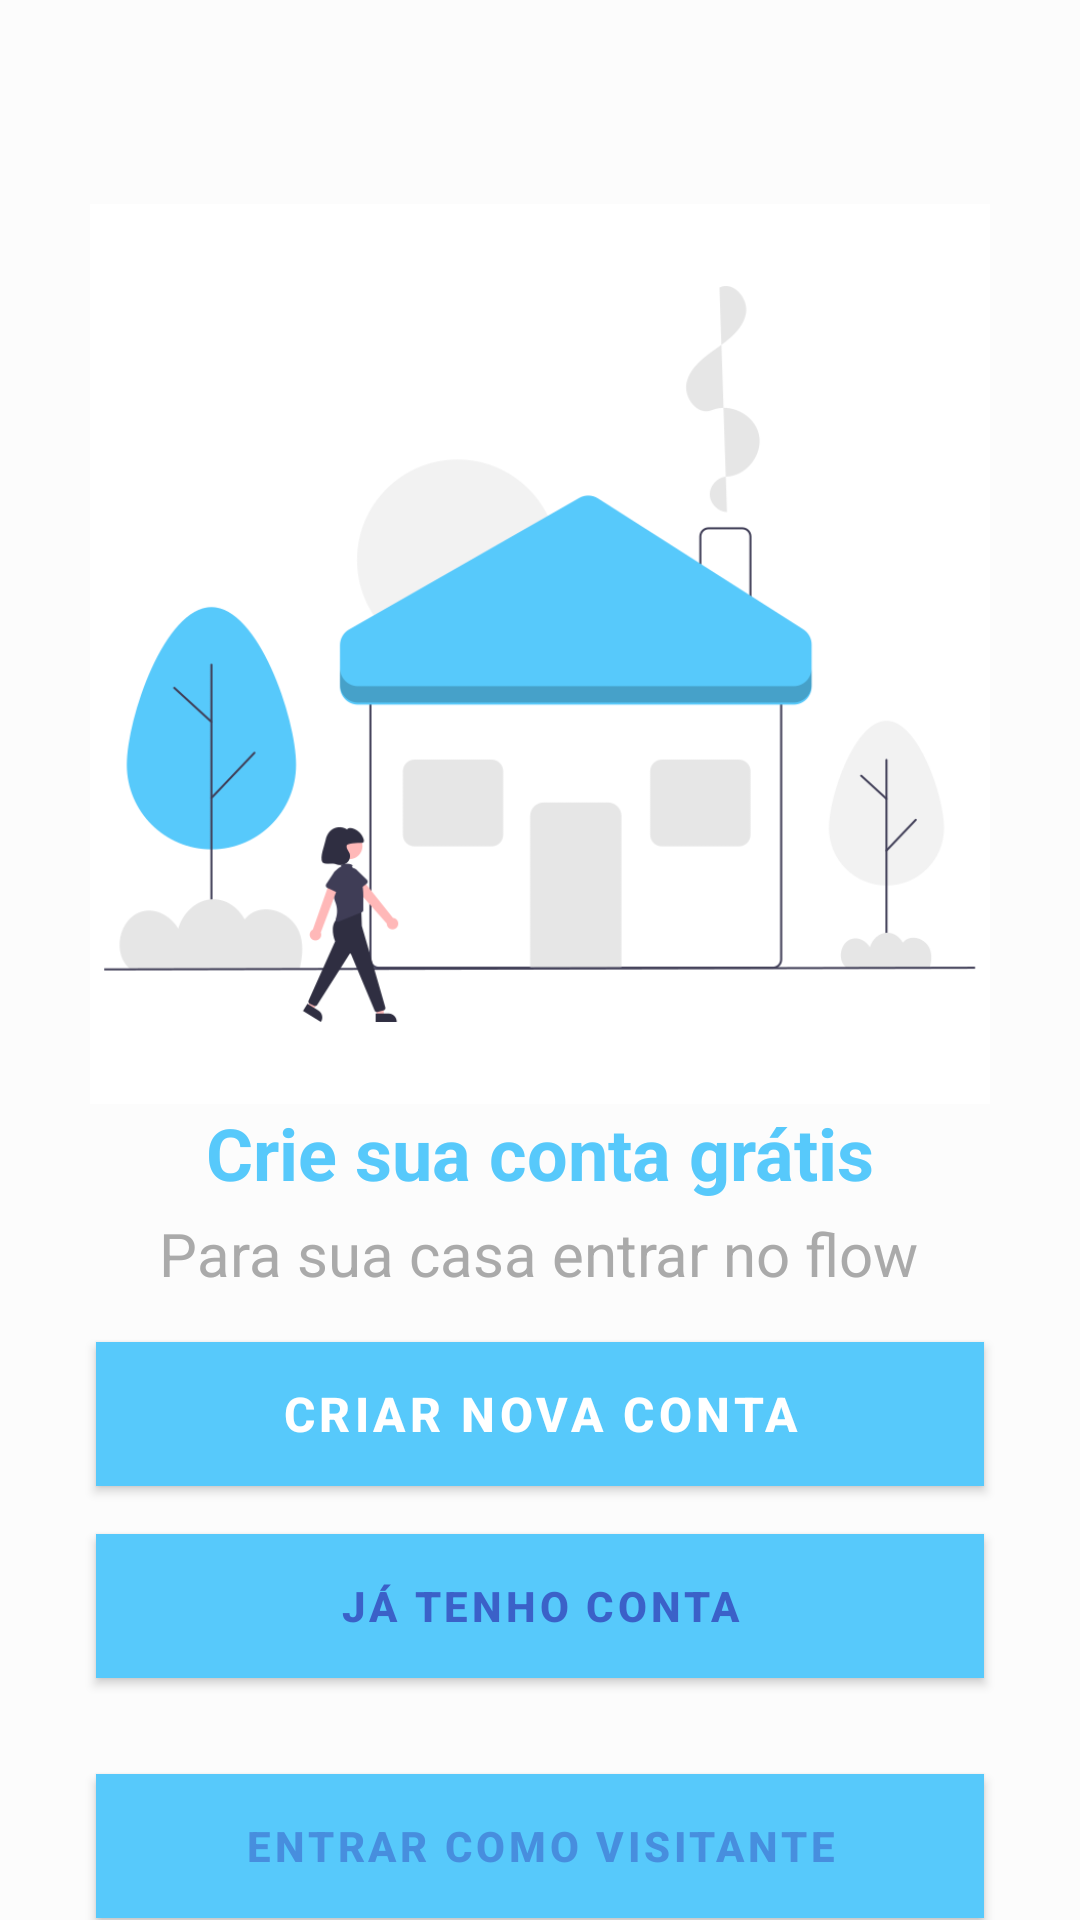

This screen was rendered from an Android layout file. Write that file and the resources it references.
<!-- AndroidManifest.xml: application theme Theme.HomeFinances -->
<!-- res/layout/intro_register.xml -->
<?xml version="1.0" encoding="utf-8"?>
<androidx.constraintlayout.widget.ConstraintLayout xmlns:android="http://schemas.android.com/apk/res/android"
    xmlns:app="http://schemas.android.com/apk/res-auto"
    xmlns:tools="http://schemas.android.com/tools"
    android:layout_width="match_parent"
    android:layout_height="match_parent"
    android:background="@color/casaflow">

    <ImageView
        android:id="@+id/imageView2"
        android:layout_width="300dp"
        android:layout_height="300dp"
        android:scaleType="centerCrop"
        app:layout_constraintBottom_toBottomOf="parent"
        app:layout_constraintEnd_toEndOf="parent"
        app:layout_constraintHorizontal_bias="0.5"
        app:layout_constraintStart_toStartOf="parent"
        app:layout_constraintTop_toTopOf="parent"
        app:layout_constraintVertical_bias="0.20"
        app:srcCompat="@drawable/cinco" />

    <TextView
        android:id="@+id/textView3"
        android:layout_width="wrap_content"
        android:layout_height="wrap_content"
        android:text="Crie sua conta grátis"
        android:textColor="@color/purple_200"
        android:textSize="24sp"
        android:textStyle="bold"
        app:layout_constraintEnd_toEndOf="parent"
        app:layout_constraintHorizontal_bias="0.5"
        app:layout_constraintStart_toStartOf="parent"
        app:layout_constraintTop_toBottomOf="@+id/imageView2" />

    <TextView
        android:id="@+id/textView4"
        android:layout_width="wrap_content"
        android:layout_height="wrap_content"
        android:layout_marginTop="4dp"
        android:text="Para sua casa entrar no flow"
        android:textColor="@android:color/darker_gray"
        android:textSize="20sp"
        app:layout_constraintEnd_toEndOf="parent"
        app:layout_constraintHorizontal_bias="0.496"
        app:layout_constraintStart_toStartOf="parent"
        app:layout_constraintTop_toBottomOf="@+id/textView3" />

    <Button
        android:id="@+id/buttonIntroRegister"
        android:layout_width="0dp"
        android:layout_height="wrap_content"
        android:layout_marginStart="32dp"
        android:layout_marginTop="16dp"
        android:layout_marginEnd="32dp"
        android:background="@color/purple_600"
        android:onClick="startRegistering"
        android:text="Criar nova conta"
        android:textColor="@android:color/white"
        android:textSize="16sp"
        android:textStyle="bold"
        app:layout_constraintEnd_toEndOf="parent"
        app:layout_constraintHorizontal_bias="0.0"
        app:layout_constraintStart_toStartOf="parent"
        app:layout_constraintTop_toBottomOf="@+id/textView4" />

    <Button
        android:id="@+id/buttonAlreadyRegistered"
        android:layout_width="0dp"
        android:layout_height="wrap_content"
        android:layout_marginStart="32dp"
        android:layout_marginTop="16dp"
        android:layout_marginEnd="32dp"
        android:background="@color/casaflow"
        android:onClick="startLogging"
        android:text="Já tenho conta"
        android:textColor="@color/purple_500"
        android:textStyle="bold"
        app:layout_constraintEnd_toEndOf="parent"
        app:layout_constraintHorizontal_bias="0.0"
        app:layout_constraintStart_toStartOf="parent"
        app:layout_constraintTop_toBottomOf="@+id/buttonIntroRegister" />

    <Button
        android:id="@+id/buttonVisitor"
        android:layout_width="0dp"
        android:layout_height="wrap_content"
        android:layout_marginStart="32dp"
        android:layout_marginTop="32dp"
        android:layout_marginEnd="32dp"
        android:layout_marginBottom="24dp"
        android:background="@color/ic_launcher_casaflow_background"
        android:backgroundTint="@color/ic_launcher_casaflow_background"
        android:onClick="visitorLogin"
        android:text="Entrar como Visitante"
        android:textColor="@color/purple_600"
        android:textStyle="bold"
        app:layout_constraintBottom_toBottomOf="parent"
        app:layout_constraintEnd_toEndOf="parent"
        app:layout_constraintHorizontal_bias="0.5"
        app:layout_constraintStart_toStartOf="parent"
        app:layout_constraintTop_toBottomOf="@+id/buttonAlreadyRegistered"
        app:layout_constraintVertical_bias="0.0" />

</androidx.constraintlayout.widget.ConstraintLayout>
<!-- resources referenced by this layout -->
<resources>
  <color name="casaflow">#FCFCFC</color>
  <color name="ic_launcher_casaflow_background">#FCFCFC</color>
  <color name="purple_200">#57C9FB</color>
  <color name="purple_500">#3B61C8</color>
  <color name="purple_600">#478EDE</color>
  <!-- drawable cinco: png bitmap (drawable, 32732 bytes) -->
  <style name="Theme.HomeFinances" parent="Theme.MaterialComponents.DayNight.DarkActionBar">
          
          <item name="colorPrimary">@color/purple_700</item>
          <item name="colorPrimaryVariant">@color/purple_700</item>
          <item name="colorOnPrimary">@color/purple_500</item>
          
          <item name="colorSecondary">@color/purple_700</item>
          <item name="colorSecondaryVariant">@color/teal_700</item>
          <item name="colorOnSecondary">@color/black</item>
          
          <item name="android:statusBarColor">?attr/colorPrimaryVariant</item>
          
      </style>
  <color name="purple_700">#57C9FB</color>
  <color name="teal_700">#FF018786</color>
  <color name="black">#FF000000</color>
</resources>
